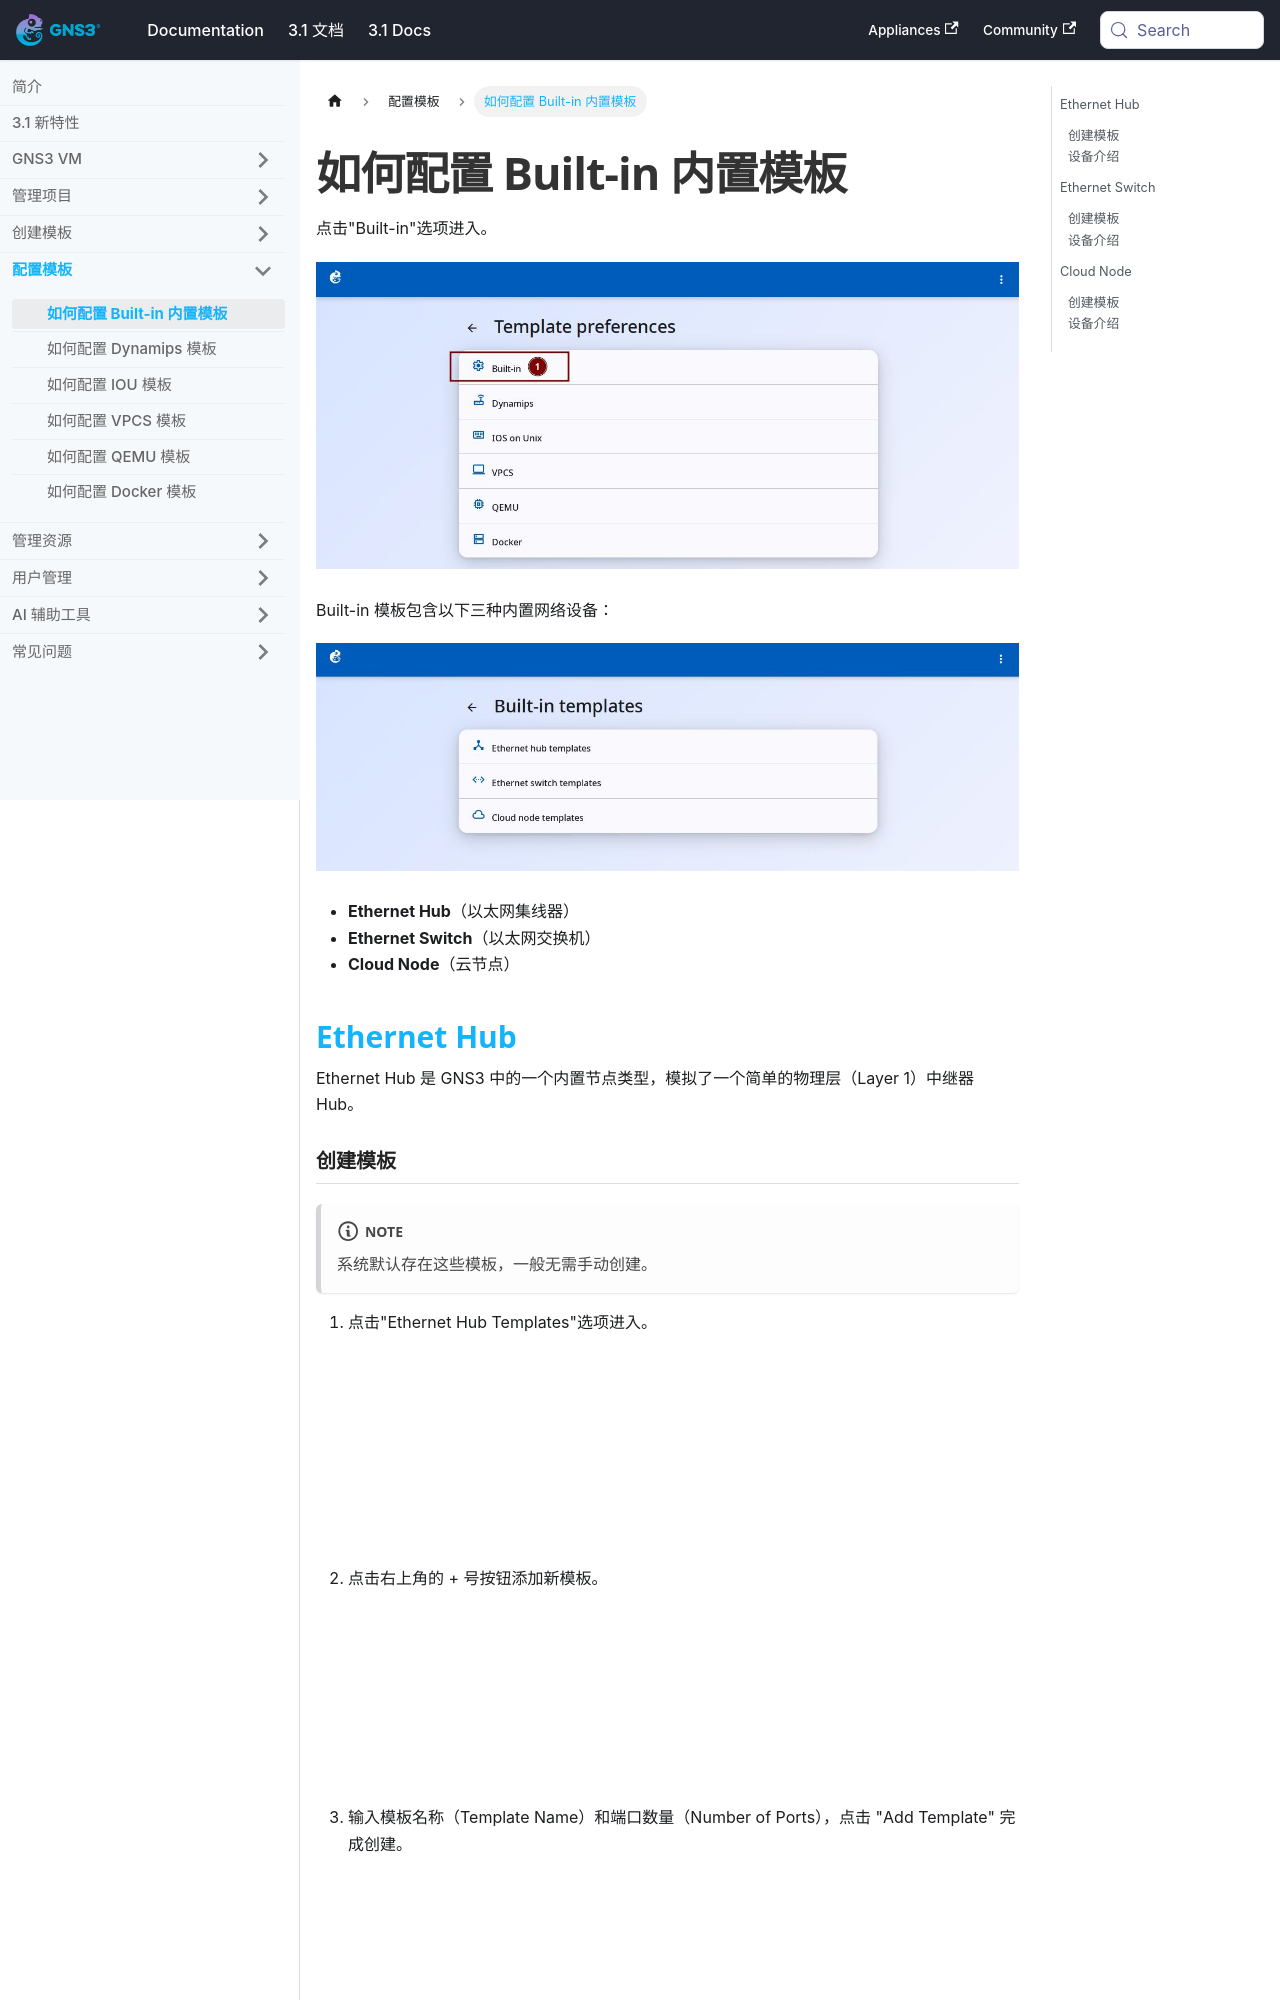

repository: mother/gns3-docs · page: docs-3.1-cn/web-ui/template-preferences-builtin.html · generator: docusaurus

---
title: 如何配置 Built-in 内置模板
功能标签: [操作]
难度: 入门
预计阅读时间: 10 分钟
---


# 如何配置 Built-in 内置模板

点击"Built-in"选项进入。

![进入 Built-in](/img/web-ui/zh/builtin-enter.jpeg)

Built-in 模板包含以下三种内置网络设备：

![内置分类列表](/img/web-ui/zh/builtin-categories.jpeg)

- **Ethernet Hub**（以太网集线器）
- **Ethernet Switch**（以太网交换机）
- **Cloud Node**（云节点）

## Ethernet Hub

Ethernet Hub 是 GNS3 中的一个内置节点类型，模拟了一个简单的物理层（Layer 1）中继器 Hub。
